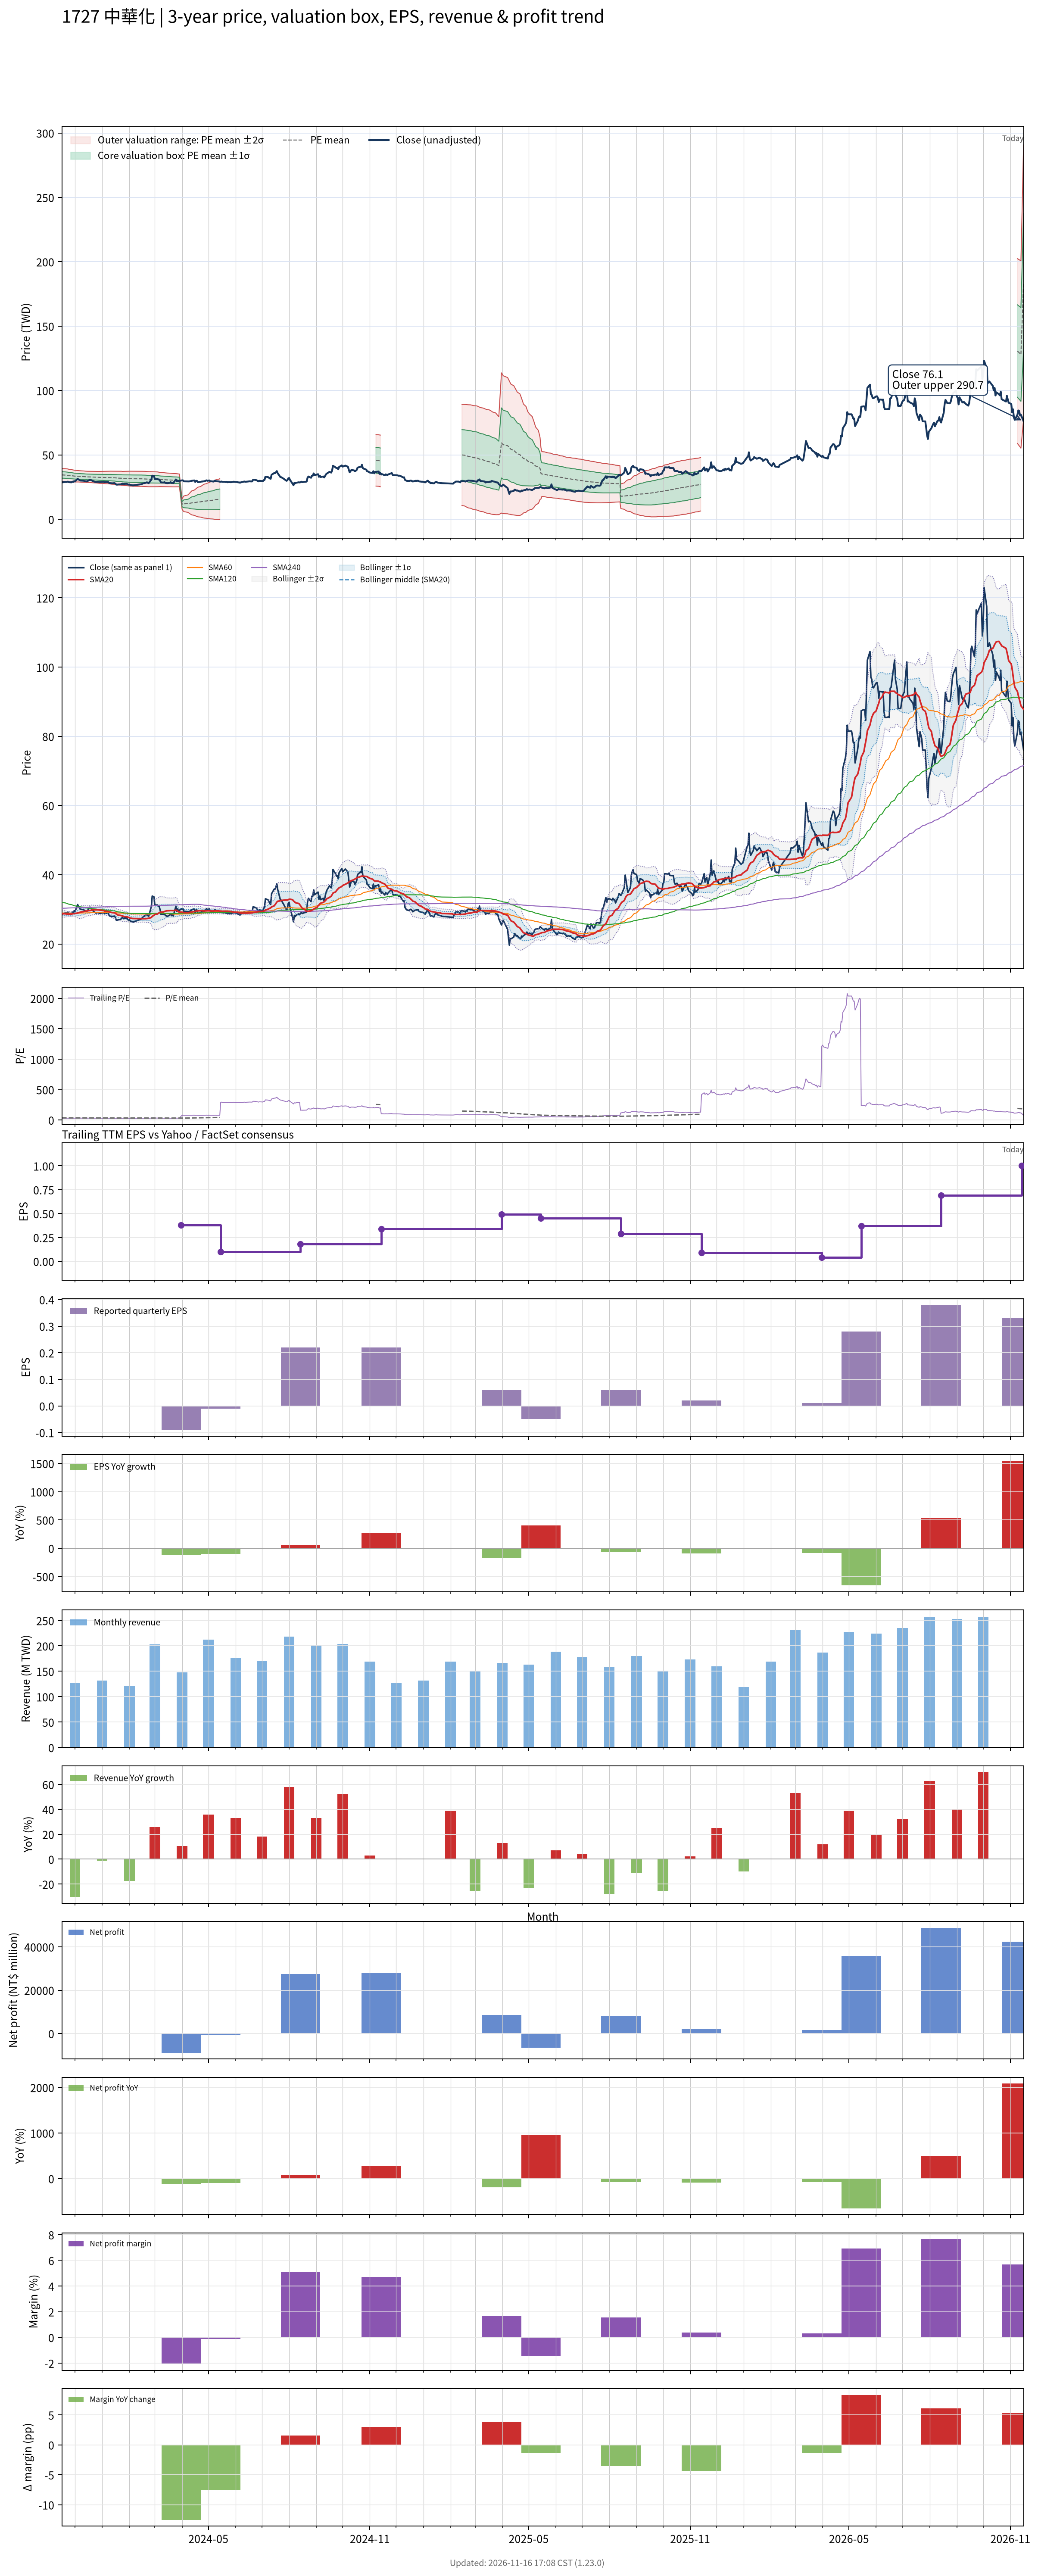

The data file committed next to this chart (first rows):
# chart-version: skill-stock-dynamic-val…
date, close, available_date, period_end, eps, ttm_eps, pe, pe_mean, pe_std, price_m2, price_m1, price_mean, price_p1, price_p2, forward_eps, forward_pe, forward_pe_mean, forward_pe_std, forward_price_m2, forward_price_m1, forward_price_mean, forward_price_p1, forward_price_p2, sma20
2023-11-16, 28.55, 2023-11-14, 2023-09-30, 0.06, 0.99, 28.84, 34.81, 2.514, 29.48, 31.97, 34.46, 36.95, 39.44, , , , , , , , , , 28.71
2023-11-17, 28.7, 2023-11-14, 2023-09-30, 0.06, 0.99, 28.99, 34.71, 2.502, 29.41, 31.88, 34.36, 36.84, 39.31, , , , , , , , , , 28.73
2023-11-20, 28.95, 2023-11-14, 2023-09-30, 0.06, 0.99, 29.24, 34.62, 2.511, 29.3, 31.79, 34.27, 36.76, 39.25, , , , , , , , , , 28.72
2023-11-21, 28.85, 2023-11-14, 2023-09-30, 0.06, 0.99, 29.14, 34.53, 2.509, 29.22, 31.7, 34.18, 36.67, 39.15, , , , , , , , , , 28.67
2023-11-22, 29.1, 2023-11-14, 2023-09-30, 0.06, 0.99, 29.39, 34.45, 2.523, 29.11, 31.61, 34.11, 36.61, 39.1, , , , , , , , , , 28.65
2023-11-23, 29.2, 2023-11-14, 2023-09-30, 0.06, 0.99, 29.49, 34.37, 2.528, 29.02, 31.53, 34.03, 36.53, 39.04, , , , , , , , , , 28.66
2023-11-24, 28.8, 2023-11-14, 2023-09-30, 0.06, 0.99, 29.09, 34.26, 2.452, 29.06, 31.49, 33.92, 36.34, 38.77, , , , , , , , , , 28.65
2023-11-27, 28.65, 2023-11-14, 2023-09-30, 0.06, 0.99, 28.94, 34.16, 2.414, 29.04, 31.42, 33.81, 36.2, 38.59, , , , , , , , , , 28.64
2023-11-28, 29.2, 2023-11-14, 2023-09-30, 0.06, 0.99, 29.49, 34.06, 2.364, 29.04, 31.38, 33.72, 36.06, 38.4, , , , , , , , , , 28.7
2023-11-29, 28.95, 2023-11-14, 2023-09-30, 0.06, 0.99, 29.24, 33.97, 2.339, 29, 31.31, 33.63, 35.94, 38.26, , , , , , , , , , 28.73
2023-11-30, 29.6, 2023-11-14, 2023-09-30, 0.06, 0.99, 29.9, 33.89, 2.31, 28.98, 31.26, 33.55, 35.84, 38.12, , , , , , , , , , 28.8
2023-12-01, 29.3, 2023-11-14, 2023-09-30, 0.06, 0.99, 29.6, 33.81, 2.288, 28.94, 31.2, 33.47, 35.73, 38, , , , , , , , , , 28.82
2023-12-04, 31.4, 2023-11-14, 2023-09-30, 0.06, 0.99, 31.72, 33.74, 2.242, 28.97, 31.19, 33.41, 35.63, 37.85, , , , , , , , , , 28.93
2023-12-05, 30.85, 2023-11-14, 2023-09-30, 0.06, 0.99, 31.16, 33.69, 2.229, 28.94, 31.15, 33.36, 35.56, 37.77, , , , , , , , , , 29.02
2023-12-06, 30.5, 2023-11-14, 2023-09-30, 0.06, 0.99, 30.81, 33.64, 2.222, 28.9, 31.1, 33.3, 35.5, 37.7, , , , , , , , , , 29.1
2023-12-07, 30.05, 2023-11-14, 2023-09-30, 0.06, 0.99, 30.35, 33.59, 2.225, 28.85, 31.05, 33.25, 35.45, 37.66, , , , , , , , , , 29.17
2023-12-08, 30, 2023-11-14, 2023-09-30, 0.06, 0.99, 30.3, 33.53, 2.221, 28.8, 31, 33.2, 35.39, 37.59, , , , , , , , , , 29.26
2023-12-11, 29.9, 2023-11-14, 2023-09-30, 0.06, 0.99, 30.2, 33.46, 2.195, 28.78, 30.95, 33.13, 35.3, 37.47, , , , , , , , , , 29.34
2023-12-12, 29.5, 2023-11-14, 2023-09-30, 0.06, 0.99, 29.8, 33.39, 2.182, 28.74, 30.9, 33.06, 35.22, 37.38, , , , , , , , , , 29.41
2023-12-13, 29.55, 2023-11-14, 2023-09-30, 0.06, 0.99, 29.85, 33.33, 2.179, 28.69, 30.84, 33, 35.16, 37.32, , , , , , , , , , 29.48
2023-12-14, 29.4, 2023-11-14, 2023-09-30, 0.06, 0.99, 29.7, 33.28, 2.186, 28.62, 30.78, 32.95, 35.11, 37.27, , , , , , , , , , 29.52
2023-12-15, 29.55, 2023-11-14, 2023-09-30, 0.06, 0.99, 29.85, 33.23, 2.195, 28.55, 30.72, 32.9, 35.07, 37.24, , , , , , , , , , 29.57
2023-12-18, 30.65, 2023-11-14, 2023-09-30, 0.06, 0.99, 30.96, 33.19, 2.196, 28.51, 30.69, 32.86, 35.03, 37.21, , , , , , , , , , 29.65
2023-12-19, 30.5, 2023-11-14, 2023-09-30, 0.06, 0.99, 30.81, 33.16, 2.201, 28.47, 30.65, 32.83, 35, 37.18, , , , , , , , , , 29.73
2023-12-20, 30.1, 2023-11-14, 2023-09-30, 0.06, 0.99, 30.4, 33.12, 2.212, 28.41, 30.6, 32.79, 34.98, 37.17, , , , , , , , , , 29.78
2023-12-21, 29.85, 2023-11-14, 2023-09-30, 0.06, 0.99, 30.15, 33.09, 2.226, 28.35, 30.56, 32.76, 34.96, 37.17, , , , , , , , , , 29.82
2023-12-22, 29.4, 2023-11-14, 2023-09-30, 0.06, 0.99, 29.7, 33.04, 2.236, 28.28, 30.5, 32.71, 34.92, 37.14, , , , , , , , , , 29.84
2023-12-25, 28.9, 2023-11-14, 2023-09-30, 0.06, 0.99, 29.19, 32.99, 2.254, 28.2, 30.43, 32.66, 34.89, 37.12, , , , , , , , , , 29.86
2023-12-26, 29.05, 2023-11-14, 2023-09-30, 0.06, 0.99, 29.34, 32.94, 2.269, 28.12, 30.37, 32.61, 34.86, 37.11, , , , , , , , , , 29.85
2023-12-27, 29.05, 2023-11-14, 2023-09-30, 0.06, 0.99, 29.34, 32.9, 2.291, 28.04, 30.31, 32.57, 34.84, 37.11, , , , , , , , , , 29.86
2023-12-28, 28.95, 2023-11-14, 2023-09-30, 0.06, 0.99, 29.24, 32.87, 2.314, 27.96, 30.25, 32.54, 34.83, 37.12, , , , , , , , , , 29.82
2023-12-29, 28.85, 2023-11-14, 2023-09-30, 0.06, 0.99, 29.14, 32.84, 2.339, 27.88, 30.19, 32.51, 34.82, 37.14, , , , , , , , , , 29.8
2024-01-02, 29, 2023-11-14, 2023-09-30, 0.06, 0.99, 29.29, 32.81, 2.361, 27.8, 30.14, 32.48, 34.82, 37.15, , , , , , , , , , 29.68
2024-01-03, 28.95, 2023-11-14, 2023-09-30, 0.06, 0.99, 29.24, 32.78, 2.383, 27.74, 30.1, 32.46, 34.81, 37.17, , , , , , , , , , 29.59
2024-01-04, 28.75, 2023-11-14, 2023-09-30, 0.06, 0.99, 29.04, 32.76, 2.406, 27.67, 30.05, 32.43, 34.81, 37.2, , , , , , , , , , 29.5
2024-01-05, 28.9, 2023-11-14, 2023-09-30, 0.06, 0.99, 29.19, 32.74, 2.425, 27.61, 30.01, 32.41, 34.81, 37.21, , , , , , , , , , 29.44
2024-01-08, 28.8, 2023-11-14, 2023-09-30, 0.06, 0.99, 29.09, 32.72, 2.447, 27.54, 29.97, 32.39, 34.81, 37.23, , , , , , , , , , 29.38
2024-01-09, 28.2, 2023-11-14, 2023-09-30, 0.06, 0.99, 28.48, 32.69, 2.473, 27.47, 29.92, 32.37, 34.82, 37.26, , , , , , , , , , 29.3
2024-01-10, 28, 2023-11-14, 2023-09-30, 0.06, 0.99, 28.28, 32.68, 2.498, 27.4, 29.88, 32.35, 34.82, 37.29, , , , , , , , , , 29.22
2024-01-11, 28.05, 2023-11-14, 2023-09-30, 0.06, 0.99, 28.33, 32.63, 2.528, 27.3, 29.8, 32.31, 34.81, 37.31, , , , , , , , , , 29.14
2024-01-12, 27.9, 2023-11-14, 2023-09-30, 0.06, 0.99, 28.18, 32.57, 2.545, 27.21, 29.73, 32.25, 34.77, 37.28, , , , , , , , , , 29.07
2024-01-15, 28.05, 2023-11-14, 2023-09-30, 0.06, 0.99, 28.33, 32.52, 2.566, 27.11, 29.65, 32.19, 34.73, 37.27, , , , , , , , , , 29
2024-01-16, 27.65, 2023-11-14, 2023-09-30, 0.06, 0.99, 27.93, 32.46, 2.593, 27, 29.57, 32.14, 34.71, 37.27, , , , , , , , , , 28.84
2024-01-17, 26.9, 2023-11-14, 2023-09-30, 0.06, 0.99, 27.17, 32.4, 2.632, 26.87, 29.47, 32.08, 34.68, 37.29, , , , , , , , , , 28.66
2024-01-18, 26.85, 2023-11-14, 2023-09-30, 0.06, 0.99, 27.12, 32.33, 2.661, 26.74, 29.38, 32.01, 34.64, 37.28, , , , , , , , , , 28.5
2024-01-19, 27, 2023-11-14, 2023-09-30, 0.06, 0.99, 27.27, 32.26, 2.678, 26.63, 29.29, 31.94, 34.59, 37.24, , , , , , , , , , 28.36
2024-01-22, 27.1, 2023-11-14, 2023-09-30, 0.06, 0.99, 27.37, 32.2, 2.708, 26.52, 29.2, 31.88, 34.56, 37.24, , , , , , , , , , 28.25
2024-01-23, 27.35, 2023-11-14, 2023-09-30, 0.06, 0.99, 27.63, 32.15, 2.736, 26.41, 29.12, 31.83, 34.54, 37.25, , , , , , , , , , 28.17
2024-01-24, 27.7, 2023-11-14, 2023-09-30, 0.06, 0.99, 27.98, 32.07, 2.722, 26.36, 29.06, 31.75, 34.45, 37.14, , , , , , , , , , 28.1
2024-01-25, 27.3, 2023-11-14, 2023-09-30, 0.06, 0.99, 27.58, 32.03, 2.751, 26.26, 28.98, 31.71, 34.43, 37.16, , , , , , , , , , 28.01
2024-01-26, 27.45, 2023-11-14, 2023-09-30, 0.06, 0.99, 27.73, 31.99, 2.779, 26.17, 28.92, 31.67, 34.43, 37.18, , , , , , , , , , 27.94
2024-01-29, 27.55, 2023-11-14, 2023-09-30, 0.06, 0.99, 27.83, 31.97, 2.803, 26.1, 28.87, 31.65, 34.43, 37.2, , , , , , , , , , 27.87
2024-01-30, 27.05, 2023-11-14, 2023-09-30, 0.06, 0.99, 27.32, 31.94, 2.833, 26.01, 28.82, 31.62, 34.43, 37.23, , , , , , , , , , 27.77
2024-01-31, 26.9, 2023-11-14, 2023-09-30, 0.06, 0.99, 27.17, 31.92, 2.86, 25.94, 28.77, 31.6, 34.43, 37.26, , , , , , , , , , 27.67
2024-02-01, 27, 2023-11-14, 2023-09-30, 0.06, 0.99, 27.27, 31.9, 2.885, 25.87, 28.72, 31.58, 34.44, 37.29, , , , , , , , , , 27.59
2024-02-02, 26.65, 2023-11-14, 2023-09-30, 0.06, 0.99, 26.92, 31.84, 2.911, 25.75, 28.64, 31.52, 34.4, 37.28, , , , , , , , , , 27.47
2024-02-05, 26.3, 2023-11-14, 2023-09-30, 0.06, 0.99, 26.57, 31.77, 2.938, 25.63, 28.54, 31.45, 34.36, 37.27, , , , , , , , , , 27.35
2024-02-15, 27.25, 2023-11-14, 2023-09-30, 0.06, 0.99, 27.53, 31.71, 2.957, 25.54, 28.47, 31.4, 34.32, 37.25, , , , , , , , , , 27.3
2024-02-16, 27.7, 2023-11-14, 2023-09-30, 0.06, 0.99, 27.98, 31.66, 2.964, 25.47, 28.41, 31.34, 34.28, 37.21, , , , , , , , , , 27.29
... 667 more rows
